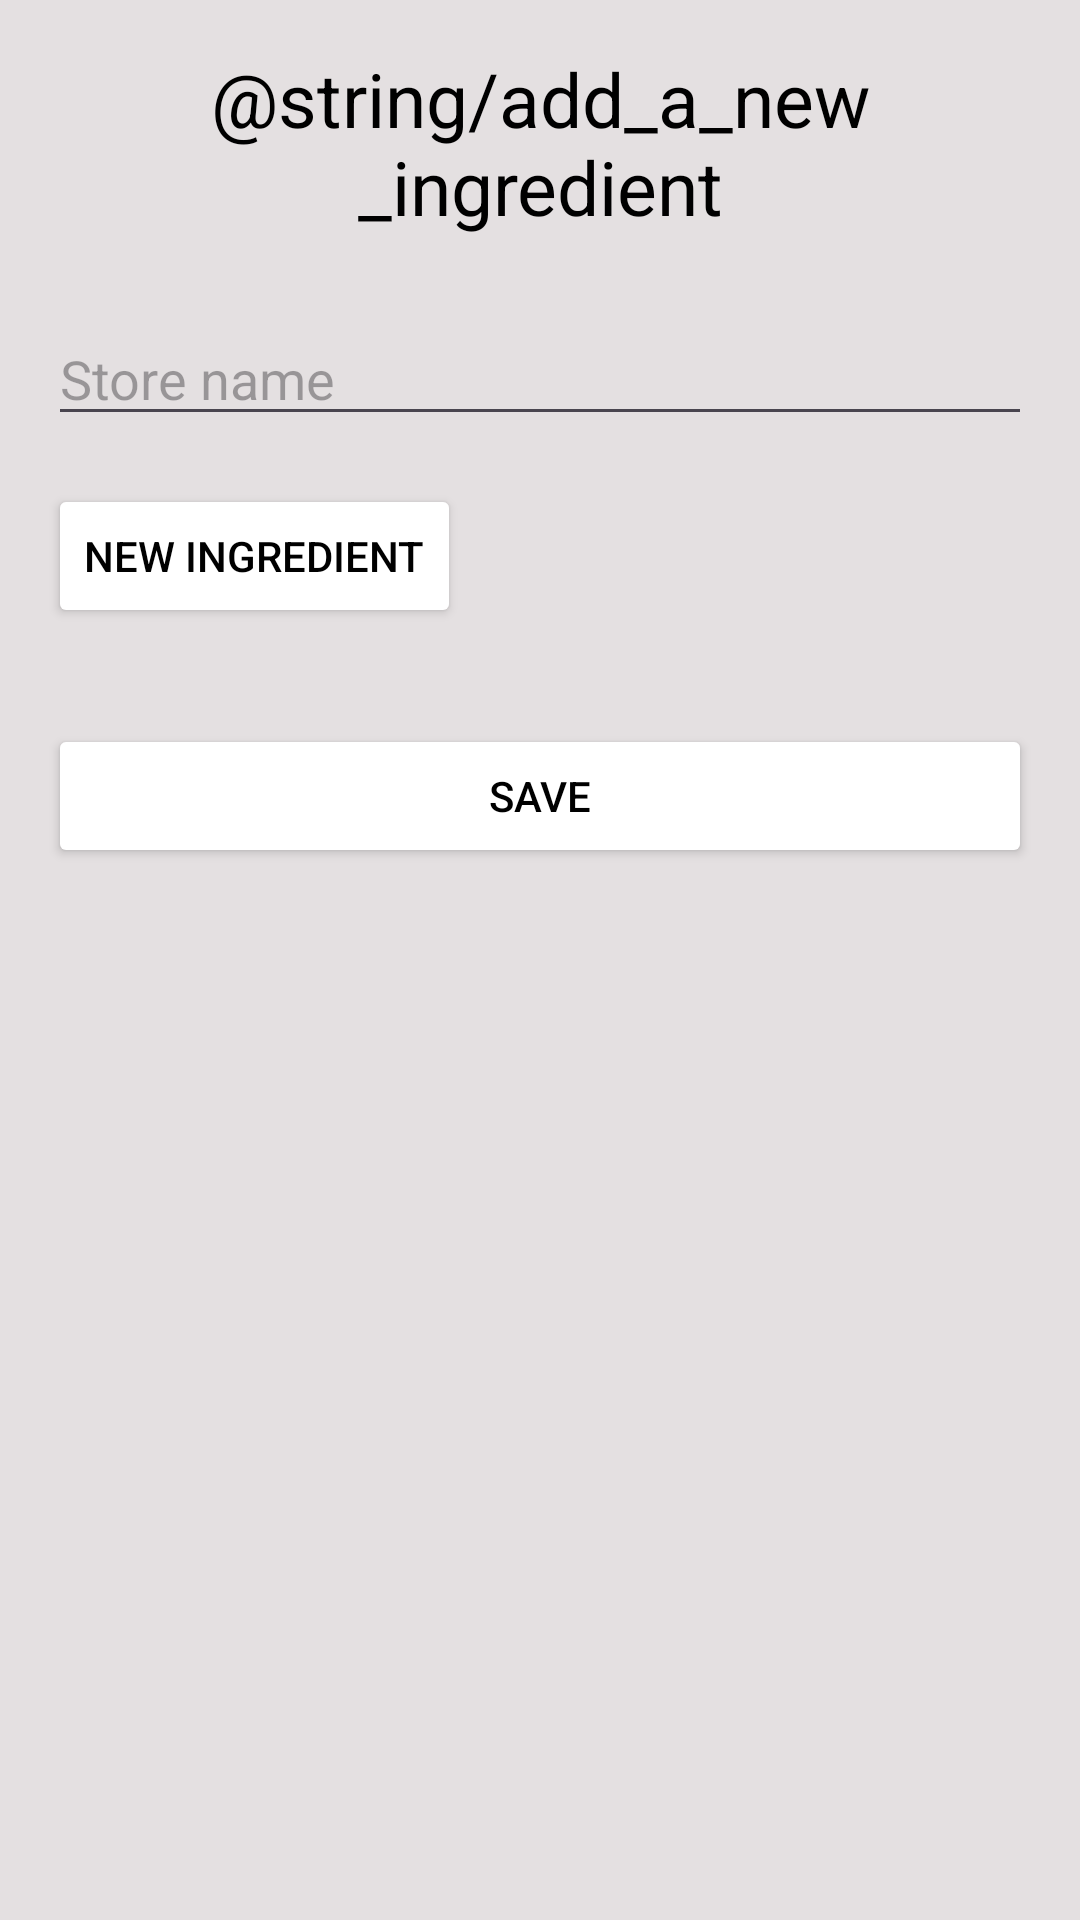

Android layout source for this screen:
<!-- AndroidManifest.xml: application theme Theme.IChef -->
<!-- res/layout/activity_add_parent_child.xml -->
<ScrollView
    xmlns:android="http://schemas.android.com/apk/res/android"
    android:layout_width="match_parent"
    android:layout_height="match_parent"
    android:fillViewport="true">

    <LinearLayout
        android:orientation="vertical"
        android:layout_width="match_parent"
        android:layout_height="match_parent"
        android:padding="16dp">

        <TextView
            android:layout_width="match_parent"
            android:layout_height="wrap_content"
            android:text="@string/add_a_new_ingredient"
            android:gravity="center"
            android:textSize="25dp"
            android:paddingBottom="25dp"
            />

        <EditText
            android:id="@+id/etParentTitle"
            android:layout_width="match_parent"
            android:layout_height="wrap_content"
            android:hint="@string/store_name"
            android:inputType="textCapWords"/>

        <Button
            android:id="@+id/btnAddChild"
            android:layout_width="wrap_content"
            android:layout_height="wrap_content"
            android:text="@string/new_ingredient"
            android:backgroundTint="@color/button_color"
            android:layout_marginTop="16dp" />

        <LinearLayout
            android:id="@+id/childContainer"
            android:layout_width="match_parent"
            android:layout_height="wrap_content"
            android:orientation="vertical"
            android:layout_marginTop="16dp" />

        <Button
            android:id="@+id/btnSaveParent"
            android:layout_width="match_parent"
            android:layout_height="wrap_content"
            android:text="@string/save"
            android:backgroundTint="@color/button_color"
            android:layout_marginTop="16dp" />
    </LinearLayout>

</ScrollView>
<!-- resources referenced by this layout -->
<resources>
  <string name="add_a_new_ingredient">Bevásárló lista szerkesztése</string>
  <string name="new_ingredient">New ingredient</string>
  <string name="save">Save</string>
  <string name="store_name">Store name</string>
  <style name="Theme.IChef" parent="Base.Theme.IChef">
      </style>
  <style name="Base.Theme.IChef" parent="Theme.Material3.DayNight.NoActionBar">
          <item name="android:statusBarColor">@color/topbar</item>
  
  
          
          <item name="colorPrimary">@color/button_color</item>
          <item name="colorPrimaryVariant">@color/topbar</item>
          <item name="colorOnPrimary">@color/text_color</item>
  
          
          <item name="android:colorBackground">@color/background</item>
          <item name="colorOnBackground">@color/navbar_background</item>
  
          
          <item name="android:textColor">@color/black</item>
      </style>
  <color name="topbar">#D6C0B3</color>
  <color name="text_color">#FFFFFFFF</color>
  <color name="background">#E4E0E1</color>
  <color name="navbar_background">#493628</color>
  <color name="black">#FF000000</color>
</resources>
